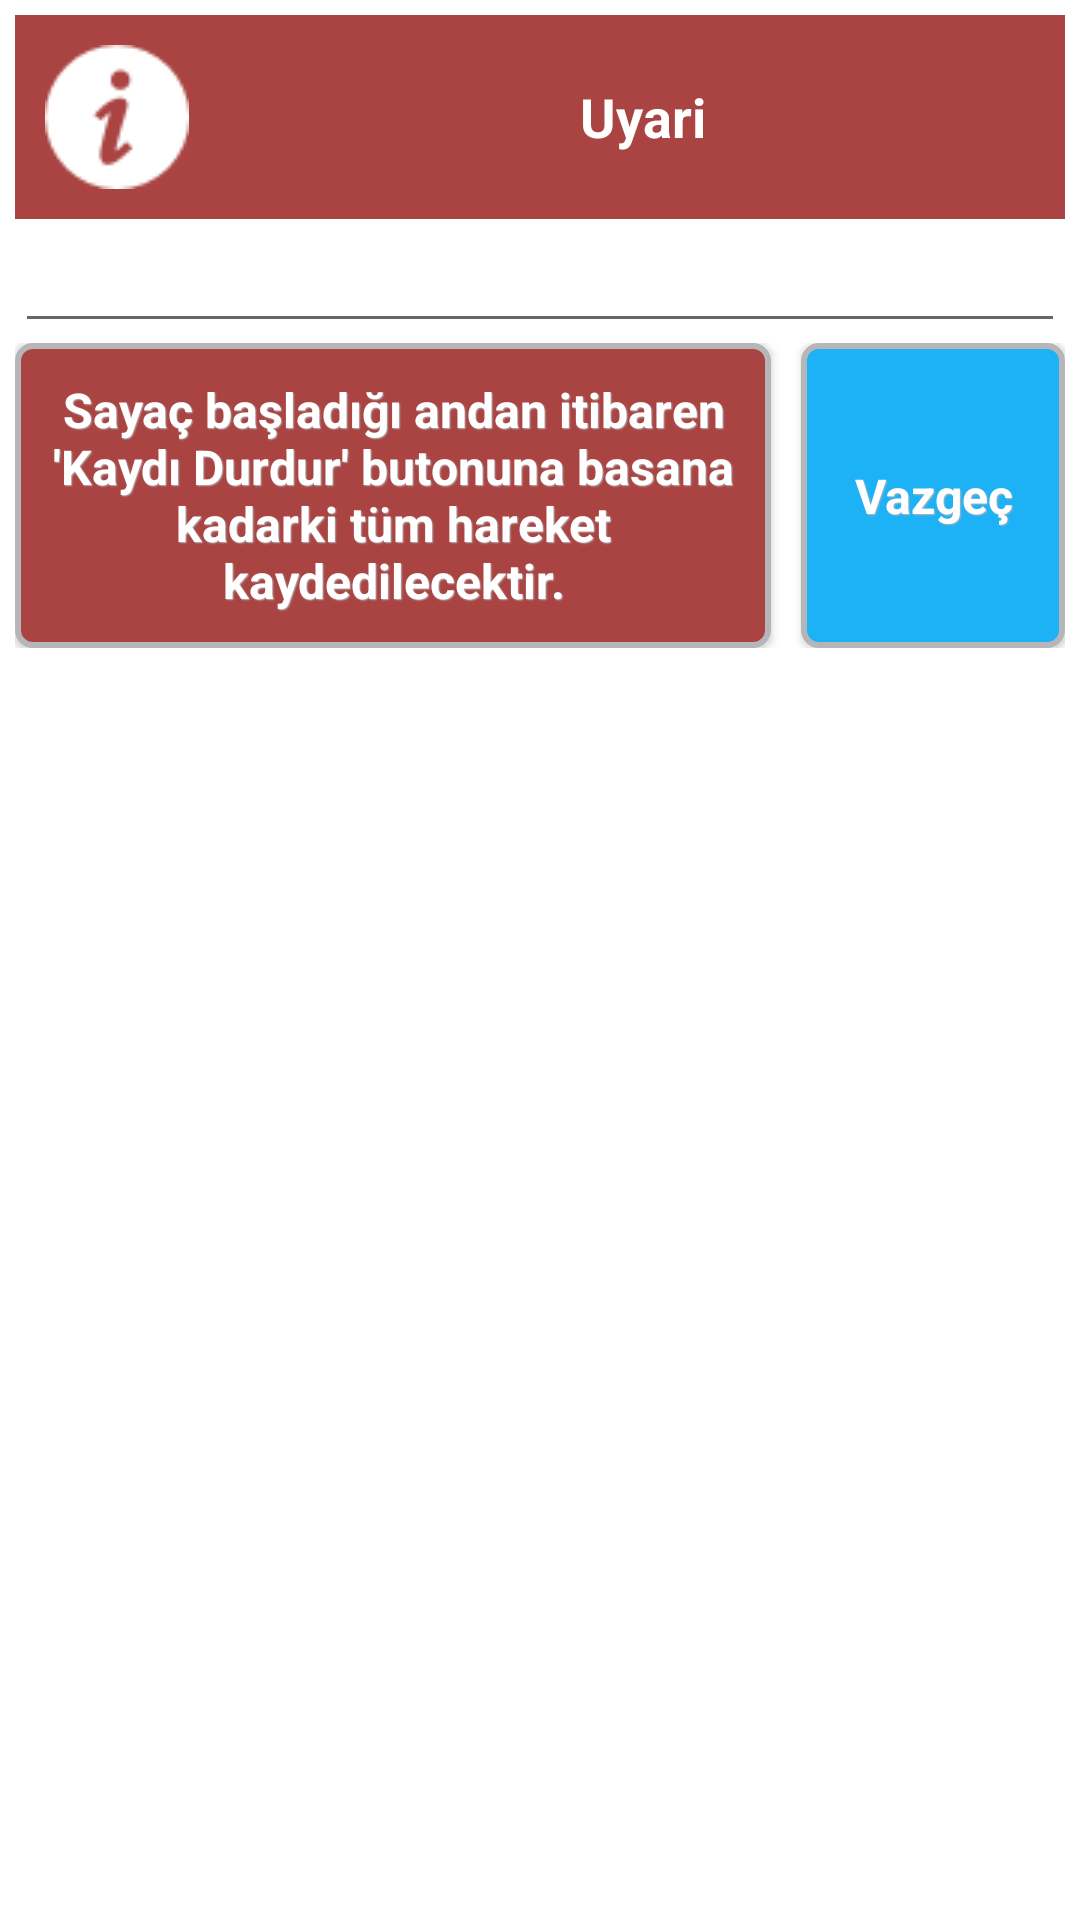

Produce the Android XML layout that renders to this screen, including the resource entries it uses.
<!-- AndroidManifest.xml: application theme AppTheme -->
<!-- res/layout/delete_dialog_red.xml -->
<?xml version="1.0" encoding="utf-8"?>
<RelativeLayout xmlns:android="http://schemas.android.com/apk/res/android"
    android:layout_width="match_parent"
    android:layout_height="wrap_content"
    android:background="#ffffffff"
    android:orientation="vertical"
    android:padding="5dp" >

    <RelativeLayout
        android:id="@+id/relativeLayout11"
        android:layout_width="wrap_content"
        android:layout_height="wrap_content"
        android:background="@color/theme_color_red" >

        <TextView
            android:id="@+id/textViewUyariTitlee_delete"
            android:layout_width="wrap_content"
            android:layout_height="wrap_content"
            android:layout_alignBottom="@+id/imageView1"
            android:layout_alignParentRight="true"
            android:layout_alignParentTop="true"
            android:layout_toRightOf="@+id/imageView1"
            android:gravity="center_vertical|center_horizontal"
            android:text="Uyari"
            android:textAppearance="?android:attr/textAppearanceMedium"
            android:textColor="@color/theme_color_white"
            android:textStyle="bold" />

        <ImageView
            android:id="@+id/imageView1"
            android:layout_width="wrap_content"
            android:layout_height="wrap_content"
            android:layout_alignParentLeft="true"
            android:layout_alignParentTop="true"
            android:padding="10dp"
            android:src="@drawable/dialog_info" />
    </RelativeLayout>

    <EditText
        android:id="@+id/editTextFileName"
        android:layout_width="wrap_content"
        android:layout_height="wrap_content"
        android:layout_alignParentLeft="true"
        android:layout_alignParentRight="true"
        android:layout_below="@+id/relativeLayout11"
        android:ems="10"
        android:lines="1" />

    <LinearLayout
        android:layout_width="wrap_content"
        android:layout_height="wrap_content"
        android:layout_alignParentLeft="true"
        android:layout_alignParentRight="true"
        android:layout_below="@+id/editTextFileName"
        android:weightSum="1" >

        <Button
            android:id="@+id/btn_dialog_okey"
            style="@style/CustomStyleButtonAlertRed"
            android:layout_width="wrap_content"
            android:layout_height="match_parent"
            android:layout_marginRight="10dp"
            android:layout_weight="1"
            android:onClick="button_register"
            android:text="Sayaç başladığı andan itibaren &apos;Kaydı Durdur&apos; butonuna basana kadarki tüm hareket kaydedilecektir."
            android:textColor="@color/theme_color_white"
            android:weightSum="1" />

        <Button
            android:id="@+id/btn_dialog_vazgec"
            style="@style/CustomStyleButtonAlertBlue"
            android:layout_width="wrap_content"
            android:layout_height="match_parent"
            android:onClick="button_register"
            android:text="Vazgeç"
            android:textColor="@color/theme_color_white" />
    </LinearLayout>

</RelativeLayout>
<!-- resources referenced by this layout -->
<resources>
  <color name="theme_color_red">#A94442</color>
  <color name="theme_color_white">#ffffff</color>
  <!-- drawable dialog_info: png bitmap (drawable, 1237 bytes) -->
  <style name="CustomStyleButtonAlertBlue" parent="@android:style/Widget.Button">
          <item name="android:textSize">16sp</item>
          <item name="android:textStyle">bold</item>
          <item name="android:textColor">@color/theme_color_gray</item>
          <item name="android:gravity">center</item>
          <item name="android:shadowColor">@color/theme_color_gray_best</item>
          <item name="android:shadowDx">1</item>
          <item name="android:shadowDy">1</item>
          <item name="android:shadowRadius">0.6</item>
          <item name="android:background">@drawable/custom_button</item>
          <item name="android:padding">10dip</item>
      </style>
  <style name="CustomStyleButtonAlertRed" parent="@android:style/Widget.Button">
          <item name="android:textSize">16sp</item>
          <item name="android:textStyle">bold</item>
          <item name="android:textColor">@color/theme_color_gray</item>
          <item name="android:gravity">center</item>
          <item name="android:shadowColor">@color/theme_color_gray_best</item>
          <item name="android:shadowDx">1</item>
          <item name="android:shadowDy">1</item>
          <item name="android:shadowRadius">0.6</item>
          <item name="android:background">@drawable/custom_button_red</item>
          <item name="android:padding">10dip</item>
      </style>
  <style name="AppTheme" parent="Theme.AppCompat.Light.DarkActionBar">
          
          <item name="colorPrimary">@color/colorPrimary</item>
          <item name="colorPrimaryDark">@color/colorPrimaryDark</item>
          <item name="colorAccent">@color/colorAccent</item>
      </style>
  <color name="theme_color_gray">#F0F0F0</color>
  <color name="theme_color_gray_best">#b6b5b7</color>
  <!-- drawable custom_button (drawable) -->
  <?xml version="1.0" encoding="utf-8"?>
  <selector xmlns:android="http://schemas.android.com/apk/res/android">
   <item android:state_pressed="true" >
    <shape>
    <solid
     android:color="@color/theme_color_gray_best" />
    <stroke
     android:width="1dp"
     android:color="@color/theme_color_gray_best" />
    <corners
     android:radius="2dp" />
    <padding
     android:left="10dp"
     android:top="10dp"
     android:right="10dp"
     android:bottom="10dp" />
    </shape>
   </item>
    <item>
    <shape>
    <gradient
     android:startColor="@color/theme_color_blue"
     android:endColor="@color/theme_color_blue"
     android:angle="270" />
    <stroke
     android:width="2dp"
     android:color="@color/theme_color_gray_best" />
    <corners
     android:radius="5dp" />
    <padding
     android:left="10dp"
     android:top="10dp"
     android:right="10dp"
     android:bottom="10dp" />
   </shape>
   </item>
  </selector>
  <!-- drawable custom_button_red (drawable) -->
  <?xml version="1.0" encoding="utf-8"?>
  <selector xmlns:android="http://schemas.android.com/apk/res/android">
   <item android:state_pressed="true" >
    <shape>
    <solid
     android:color="@color/theme_color_gray_best" />
    <stroke
     android:width="1dp"
     android:color="@color/theme_color_gray_best" />
    <corners
     android:radius="2dp" />
    <padding
     android:left="10dp"
     android:top="10dp"
     android:right="10dp"
     android:bottom="10dp" />
    </shape>
   </item>
    <item>
    <shape>
    <gradient
     android:startColor="@color/theme_color_red"
     android:endColor="@color/theme_color_red"
     android:angle="270" />
    <stroke
     android:width="2dp"
     android:color="@color/theme_color_gray_best" />
    <corners
     android:radius="5dp" />
    <padding
     android:left="10dp"
     android:top="10dp"
     android:right="10dp"
     android:bottom="10dp" />
   </shape>
   </item>
  </selector>
  <color name="colorPrimary">#3F51B5</color>
  <color name="colorPrimaryDark">#303F9F</color>
  <color name="colorAccent">#FF4081</color>
  <color name="theme_color_blue">#1db1f5</color>
</resources>
